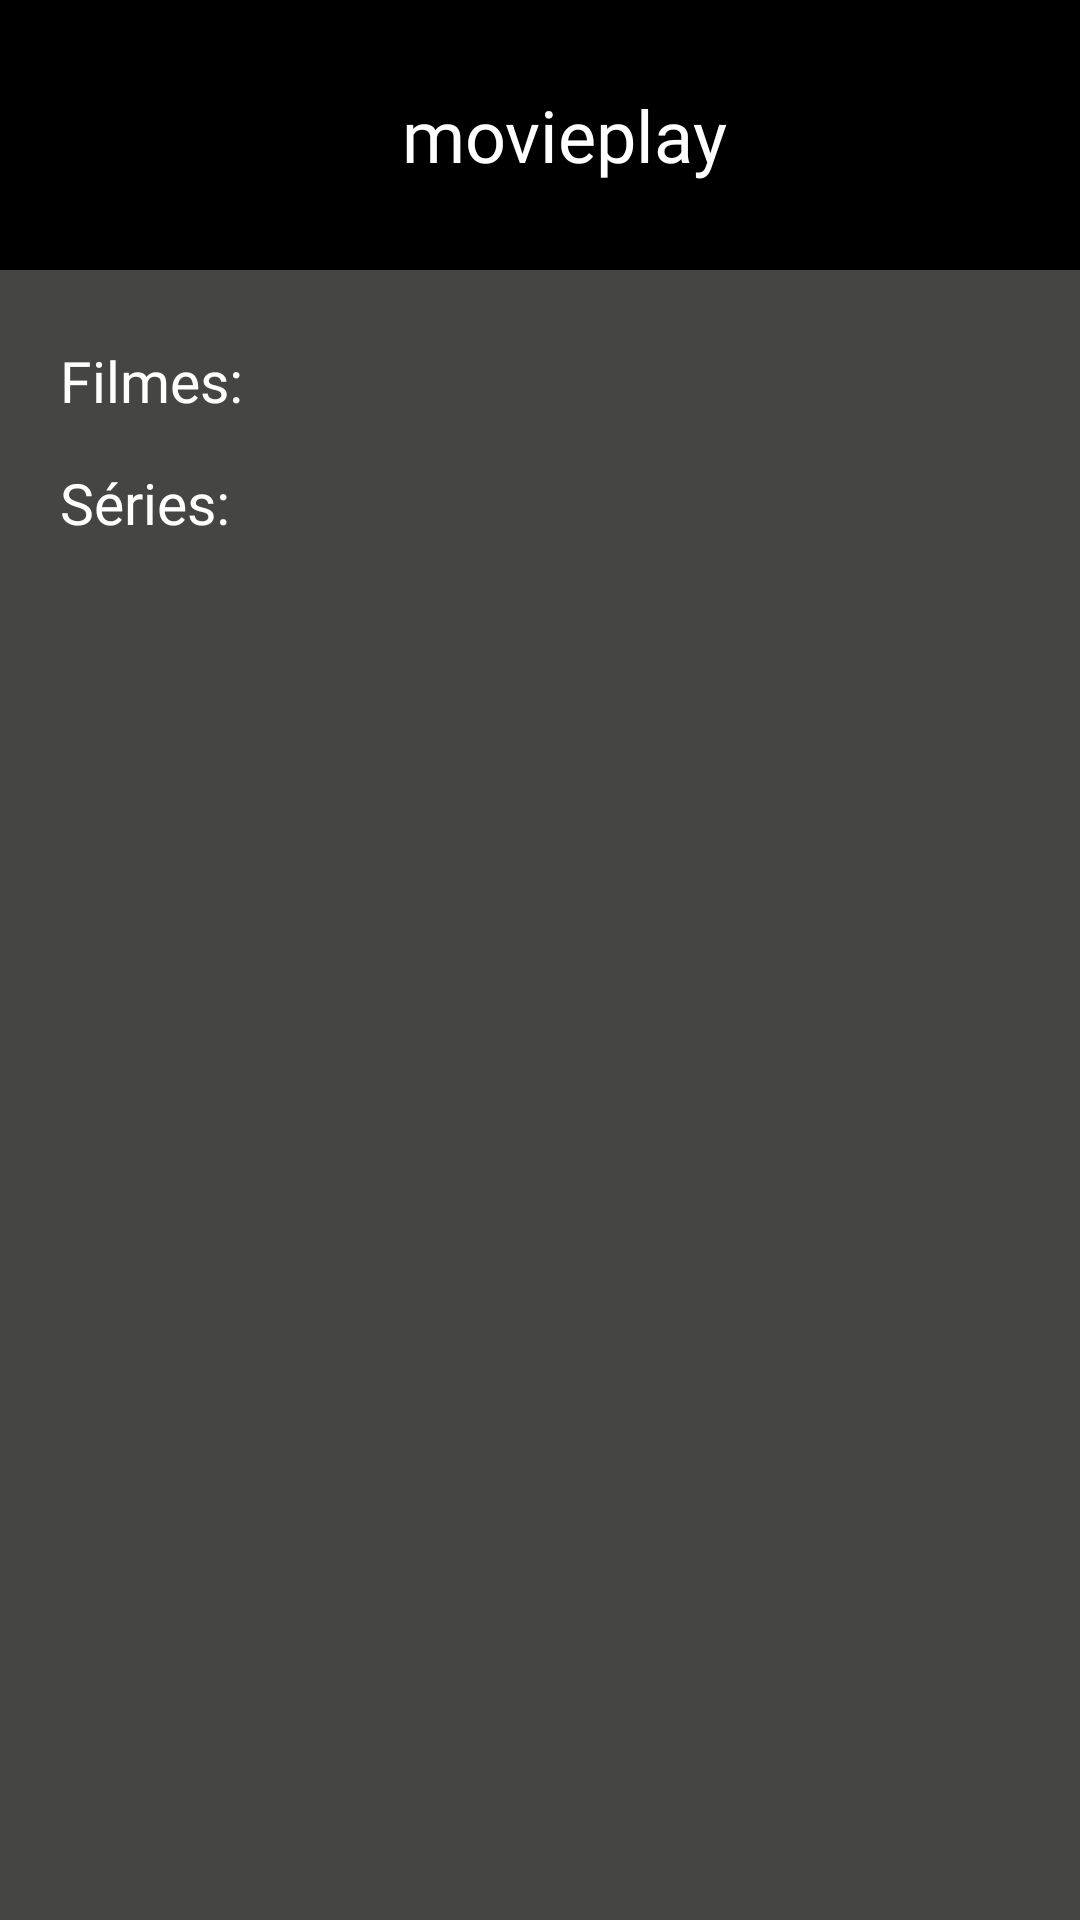

Layout XML and referenced resources for this Android screen:
<!-- AndroidManifest.xml: application theme Theme.Globoplay -->
<!-- res/layout/fragment_main.xml -->
<?xml version="1.0" encoding="utf-8"?>
<androidx.constraintlayout.widget.ConstraintLayout xmlns:android="http://schemas.android.com/apk/res/android"
    xmlns:app="http://schemas.android.com/apk/res-auto"
    xmlns:tools="http://schemas.android.com/tools"
    android:layout_width="match_parent"
    android:layout_height="match_parent"
    tools:context=".ui.views.MainActivity"
    android:id="@+id/main_activity"
    android:padding="0dp"
    android:background="@color/secondary">


    <androidx.appcompat.widget.Toolbar
        android:layout_width="match_parent"
        android:layout_height="90dp"
        app:layout_constraintTop_toTopOf="parent"
        app:layout_constraintStart_toStartOf="parent"
        app:layout_constraintEnd_toEndOf="parent"
        android:id="@+id/header"
        android:background="@color/black"
        >

                <TextView
                android:layout_width="match_parent"
                android:layout_height="wrap_content"
                android:text="movieplay"
                android:textColor="@color/primary_text"
                android:fontFamily="@font/roboto_bold"
                android:textSize="24dp"
                    android:textAlignment="center"
                />
    </androidx.appcompat.widget.Toolbar>

    <TextView
        android:layout_width="match_parent"
        android:layout_height="wrap_content"
        app:layout_constraintTop_toBottomOf="@id/header"
        app:layout_constraintStart_toStartOf="@id/title_movies"
        android:id="@+id/title_movies"
        android:text="Filmes: "
        android:textSize="19dp"
        android:fontFamily="@font/roboto_medium"
        android:textColor="@color/primary_text"
        android:layout_marginStart="20dp"
        android:layout_marginTop="24dp"

        />

    <androidx.recyclerview.widget.RecyclerView
        android:layout_marginTop="15dp"
        android:layout_width="wrap_content"
        android:layout_height="wrap_content"
        app:layout_constraintTop_toBottomOf="@id/title_movies"
        app:layout_constraintStart_toStartOf="@id/title_movies"
        app:layout_constraintLeft_toLeftOf="parent"
        app:layout_constraintRight_toRightOf="parent"
        tools:listitem="@layout/list_holder"
        android:id="@+id/movie_list"
        android:orientation="horizontal"
        app:layoutManager="androidx.recyclerview.widget.LinearLayoutManager"

        />

     <TextView
        android:layout_width="wrap_content"
        android:layout_height="wrap_content"
        app:layout_constraintTop_toBottomOf="@id/movie_list"
        app:layout_constraintStart_toStartOf="@id/title_movies"
        android:text="Séries:"
        android:textColor="@color/white"
        android:fontFamily="@font/roboto_medium"
        android:textSize="19dp"
         android:id="@+id/title_series"
        />

    <androidx.recyclerview.widget.RecyclerView
        android:layout_marginTop="15dp"
        android:layout_width="wrap_content"
        android:layout_height="wrap_content"
        app:layout_constraintTop_toBottomOf="@id/title_series"
        app:layout_constraintStart_toStartOf="@id/title_series"
        app:layout_constraintLeft_toLeftOf="parent"
        app:layout_constraintRight_toRightOf="parent"
        tools:listitem="@layout/list_holder"
        android:id="@+id/serie_list"
        android:orientation="horizontal"
        app:layoutManager="androidx.recyclerview.widget.LinearLayoutManager"

        />

</androidx.constraintlayout.widget.ConstraintLayout>
<!-- res/layout/list_holder.xml (included above) -->
<?xml version="1.0" encoding="utf-8"?>
<androidx.constraintlayout.widget.ConstraintLayout xmlns:android="http://schemas.android.com/apk/res/android"
    android:layout_width="wrap_content"
    android:layout_height="wrap_content"
    xmlns:app="http://schemas.android.com/apk/res-auto"
    xmlns:tools="http://schemas.android.com/tools"
    android:padding="5dp"
    >





        <ImageView
            android:layout_width="180dp"
            android:layout_height="240dp"
            app:layout_constraintTop_toTopOf="parent"
            app:layout_constraintStart_toStartOf="parent"
            tools:src="@drawable/i_cara_a_lot"
            android:scaleType="fitXY"
            android:id="@+id/item_image"
                />

        <androidx.core.widget.ContentLoadingProgressBar
            android:id="@+id/loading_movie"
            android:layout_width="100dp"
            android:layout_height="100dp"
            style="@android:style/Widget.ProgressBar.Large"
            app:layout_constraintStart_toStartOf="parent"
            app:layout_constraintEnd_toEndOf="parent"
            app:layout_constraintTop_toTopOf="parent"
            app:layout_constraintBottom_toBottomOf="parent"
                />
</androidx.constraintlayout.widget.ConstraintLayout>
<!-- resources referenced by this layout -->
<resources>
  <color name="black">#FF000000</color>
  <color name="primary_text">#FFFFFF</color>
  <color name="secondary">#454544</color>
  <color name="white">#FFFFFFFF</color>
  <style name="Theme.Globoplay" parent="Theme.MaterialComponents.DayNight.NoActionBar">
          
          <item name="colorPrimary">@color/primary</item>
          <item name="colorPrimaryVariant">@color/purple_700</item>
          <item name="colorOnPrimary">@color/white</item>
          
          <item name="colorSecondary">@color/teal_200</item>
          <item name="colorSecondaryVariant">@color/teal_700</item>
          <item name="colorOnSecondary">@color/black</item>
          
          <item name="android:statusBarColor" tools:targetApi="l">@color/black</item>
          
      </style>
  <color name="primary">#363636</color>
  <color name="purple_700">#FF3700B3</color>
  <color name="teal_200">#FF03DAC5</color>
  <color name="teal_700">#FF018786</color>
</resources>
